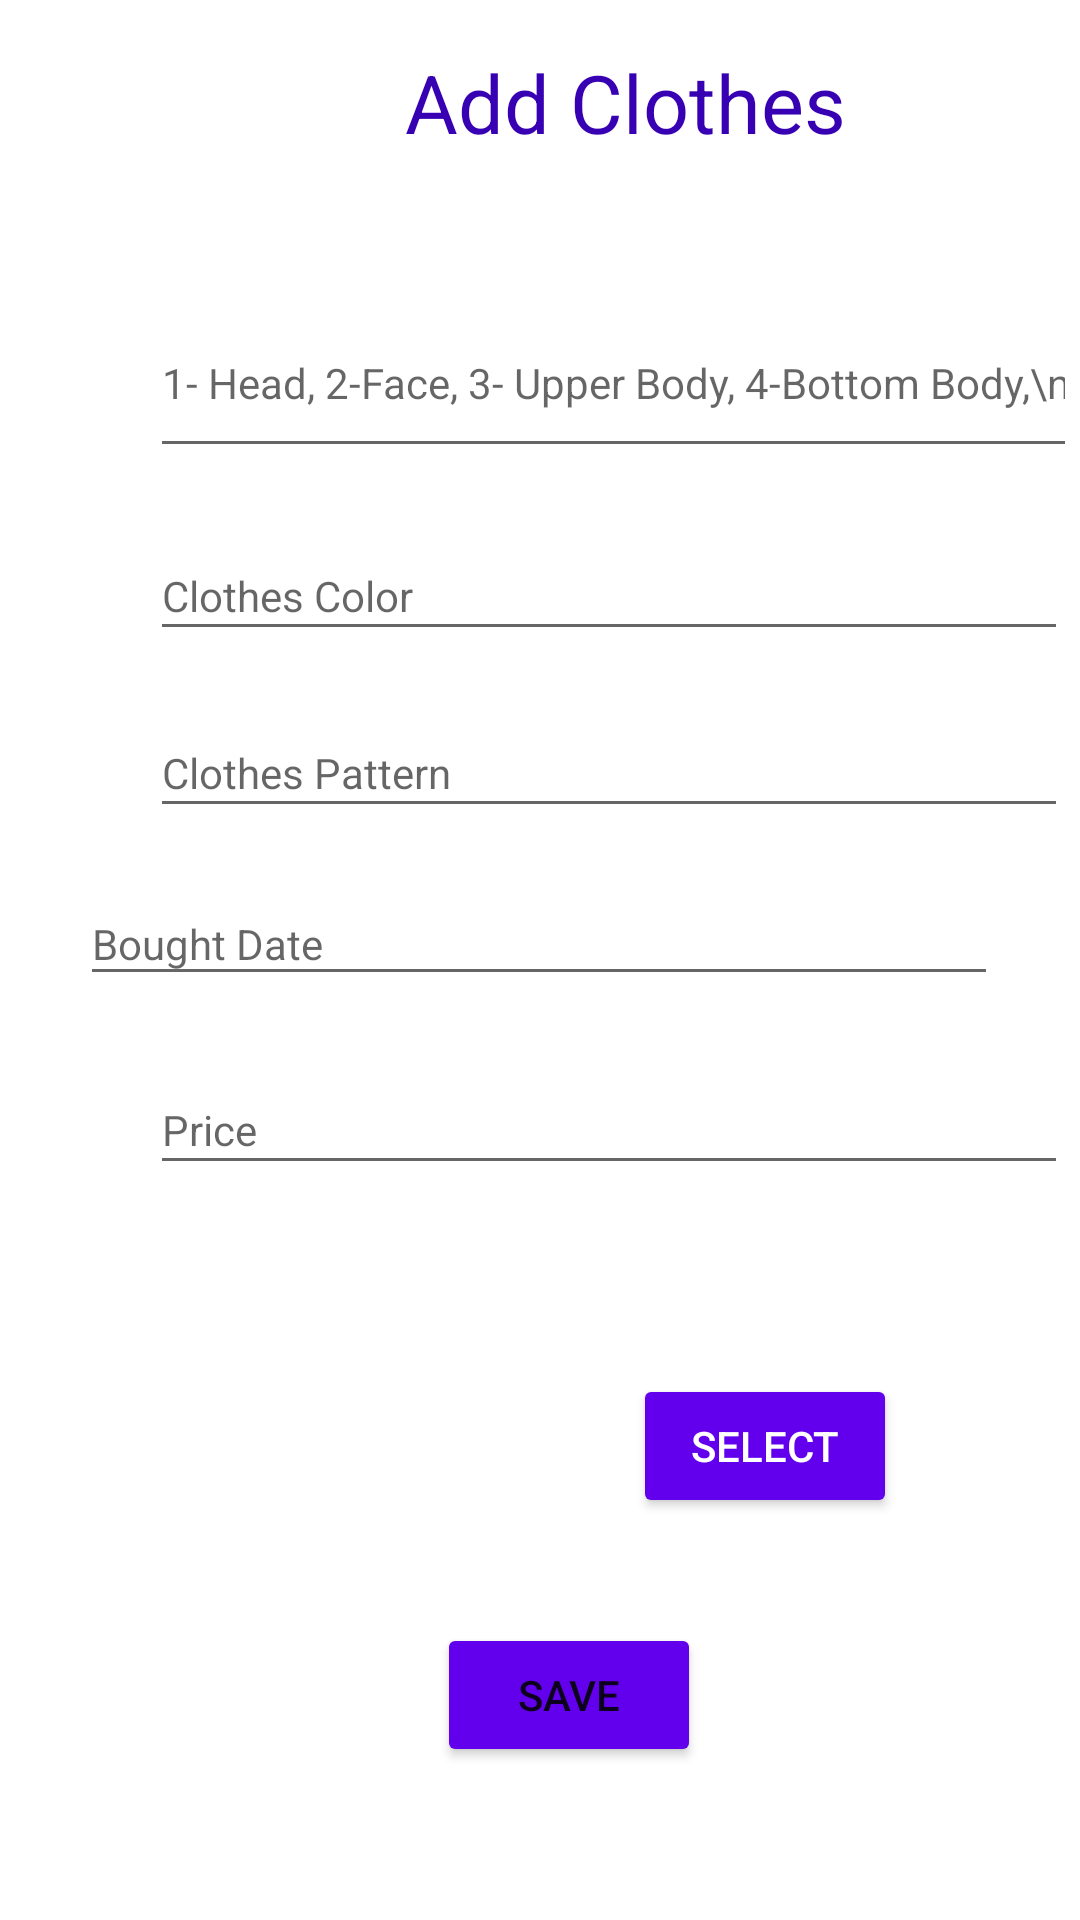

Produce the Android XML layout that renders to this screen, including the resource entries it uses.
<!-- AndroidManifest.xml: application theme Theme.SanalDolabim -->
<!-- res/layout/activity_add_clothes.xml -->
<?xml version="1.0" encoding="utf-8"?>
<androidx.constraintlayout.widget.ConstraintLayout xmlns:android="http://schemas.android.com/apk/res/android"
    xmlns:app="http://schemas.android.com/apk/res-auto"
    xmlns:tools="http://schemas.android.com/tools"
    android:layout_width="match_parent"
    android:layout_height="match_parent"
    tools:context=".AddClothes">

    <TextView
        android:id="@+id/textView"
        android:layout_width="wrap_content"
        android:layout_height="wrap_content"
        android:layout_marginStart="135dp"
        android:layout_marginTop="16dp"
        android:layout_marginEnd="135dp"
        android:backgroundTint="#3F51B5"
        android:text="Add Clothes"
        android:textColor="@color/purple_700"
        android:textSize="27sp"
        app:layout_constraintEnd_toEndOf="parent"
        app:layout_constraintHorizontal_bias="0.0"
        app:layout_constraintStart_toStartOf="parent"
        app:layout_constraintTop_toTopOf="parent" />

    <EditText
        android:id="@+id/txtBoughtDate"
        android:layout_width="306dp"
        android:layout_height="38dp"
        android:layout_marginTop="18dp"
        android:ems="10"
        android:hint="Bought Date"
        android:inputType="textPersonName"
        android:textSize="14sp"
        app:layout_constraintEnd_toEndOf="parent"
        app:layout_constraintHorizontal_bias="0.495"
        app:layout_constraintStart_toStartOf="parent"
        app:layout_constraintTop_toBottomOf="@+id/txtPattern" />

    <EditText
        android:id="@+id/txtPrice"
        android:layout_width="306dp"
        android:layout_height="40dp"
        android:layout_marginStart="50dp"
        android:layout_marginTop="23dp"
        android:layout_marginEnd="50dp"
        android:ems="10"
        android:hint="Price"
        android:inputType="textPersonName"
        android:textSize="14sp"
        app:layout_constraintEnd_toEndOf="parent"
        app:layout_constraintHorizontal_bias="0.0"
        app:layout_constraintStart_toStartOf="parent"
        app:layout_constraintTop_toBottomOf="@+id/txtBoughtDate" />

    <EditText
        android:id="@+id/textType"
        android:layout_width="309dp"
        android:layout_height="60dp"
        android:layout_marginStart="50dp"
        android:layout_marginTop="44dp"
        android:layout_marginEnd="50dp"
        android:ems="10"
        android:hint="1- Head, 2-Face, 3- Upper Body, 4-Bottom Body,\n 5-Foot"
        android:inputType="textPersonName"
        android:textSize="14sp"
        app:layout_constraintEnd_toEndOf="parent"
        app:layout_constraintHorizontal_bias="0.0"
        app:layout_constraintStart_toStartOf="parent"
        app:layout_constraintTop_toBottomOf="@+id/textView" />

    <EditText
        android:id="@+id/txtColor"
        android:layout_width="306dp"
        android:layout_height="40dp"
        android:layout_marginStart="50dp"
        android:layout_marginTop="21dp"
        android:layout_marginEnd="50dp"
        android:ems="10"
        android:hint="Clothes Color"
        android:inputType="textPersonName"
        android:textSize="14sp"
        app:layout_constraintEnd_toEndOf="parent"
        app:layout_constraintHorizontal_bias="0.0"
        app:layout_constraintStart_toStartOf="parent"
        app:layout_constraintTop_toBottomOf="@+id/textType" />

    <EditText
        android:id="@+id/txtPattern"
        android:layout_width="306dp"
        android:layout_height="40dp"
        android:layout_marginStart="50dp"
        android:layout_marginTop="19dp"
        android:layout_marginEnd="50dp"
        android:ems="10"
        android:hint="Clothes Pattern"
        android:inputType="textPersonName"
        android:textSize="14sp"
        app:layout_constraintEnd_toEndOf="parent"
        app:layout_constraintHorizontal_bias="0.0"
        app:layout_constraintStart_toStartOf="parent"
        app:layout_constraintTop_toBottomOf="@+id/txtColor" />

    <LinearLayout
        android:id="@+id/linearLayout"
        android:layout_width="wrap_content"
        android:layout_height="wrap_content"
        android:layout_marginStart="101dp"
        android:layout_marginTop="12dp"
        android:layout_marginEnd="102dp"
        android:gravity="center"
        android:padding="10dp"
        app:layout_constraintEnd_toEndOf="parent"
        app:layout_constraintHorizontal_bias="0.0"
        app:layout_constraintStart_toStartOf="parent"
        app:layout_constraintTop_toBottomOf="@+id/txtPrice">

        <ImageView
            android:id="@+id/Photo"
            android:layout_width="100dp"
            android:layout_height="100dp"
            android:layout_marginTop="10dp"
            tools:srcCompat="@android:drawable/ic_input_add" />

        <Button
            android:id="@+id/btnSelect"
            android:layout_width="wrap_content"
            android:layout_height="wrap_content"
            android:layout_marginTop="10dp"
            android:backgroundTint="@color/purple_500"
            android:text="Select"
            android:textColor="@android:color/white" />
    </LinearLayout>

    <Button
        android:id="@+id/btnSave"
        android:layout_width="wrap_content"
        android:layout_height="wrap_content"
        android:layout_marginStart="164dp"
        android:layout_marginTop="4dp"
        android:layout_marginEnd="154dp"
        android:backgroundTint="@color/purple_500"
        android:text="Save"
        app:layout_constraintEnd_toEndOf="parent"
        app:layout_constraintHorizontal_bias="0.4"
        app:layout_constraintStart_toStartOf="parent"
        app:layout_constraintTop_toBottomOf="@+id/linearLayout" />

</androidx.constraintlayout.widget.ConstraintLayout>
<!-- resources referenced by this layout -->
<resources>
  <style name="Theme.SanalDolabim" parent="Theme.MaterialComponents.DayNight.DarkActionBar">
          
          <item name="colorPrimary">@color/purple_500</item>
          <item name="colorPrimaryVariant">@color/purple_700</item>
          <item name="colorOnPrimary">@color/white</item>
          
          <item name="colorSecondary">@color/teal_200</item>
          <item name="colorSecondaryVariant">@color/teal_700</item>
          <item name="colorOnSecondary">@color/black</item>
          
          <item name="android:statusBarColor" tools:targetApi="l">?attr/colorPrimaryVariant</item>
          
      </style>
  <!-- not gathered from this repository: default colours our renderer supplied (Android Studio template values) -->
  <color name="purple_500">#FF6200EE</color>
  <color name="purple_700">#FF3700B3</color>
  <color name="teal_200">#FF03DAC5</color>
  <color name="teal_700">#FF018786</color>
  <color name="black">#FF000000</color>
  <color name="white">#FFFFFFFF</color>
</resources>
